Run: headless pygame with SDL's dummy video driver; simulated clock (each Clock.tick advances the game by its frame time, no real sleeping); random seed 0; keys injected as events and as key.get_pressed() state; mouse plan: one left click at the window centre at the start of phase 2, then a move to the lower-right quarter at the start of phase 3.
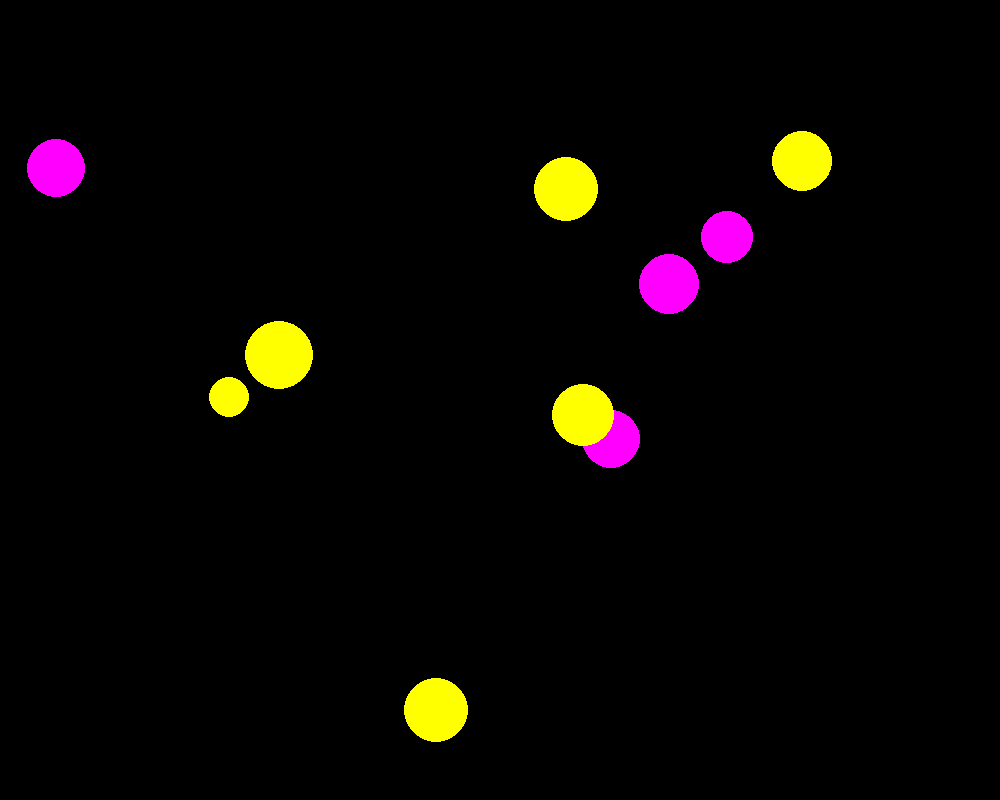
Frame 1 of 4 · flips 1–60 · no input
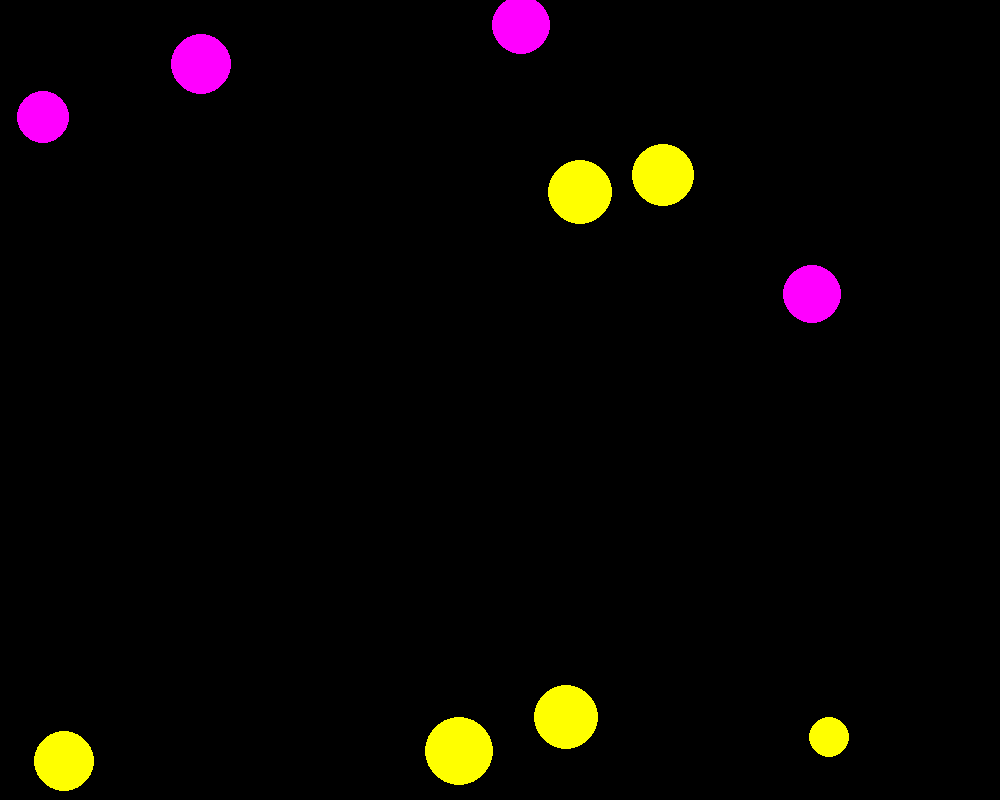
Frame 2 of 4 · flips 61–180 · clicked the window centre · tapped SPACE, RETURN · held RIGHT (→), D
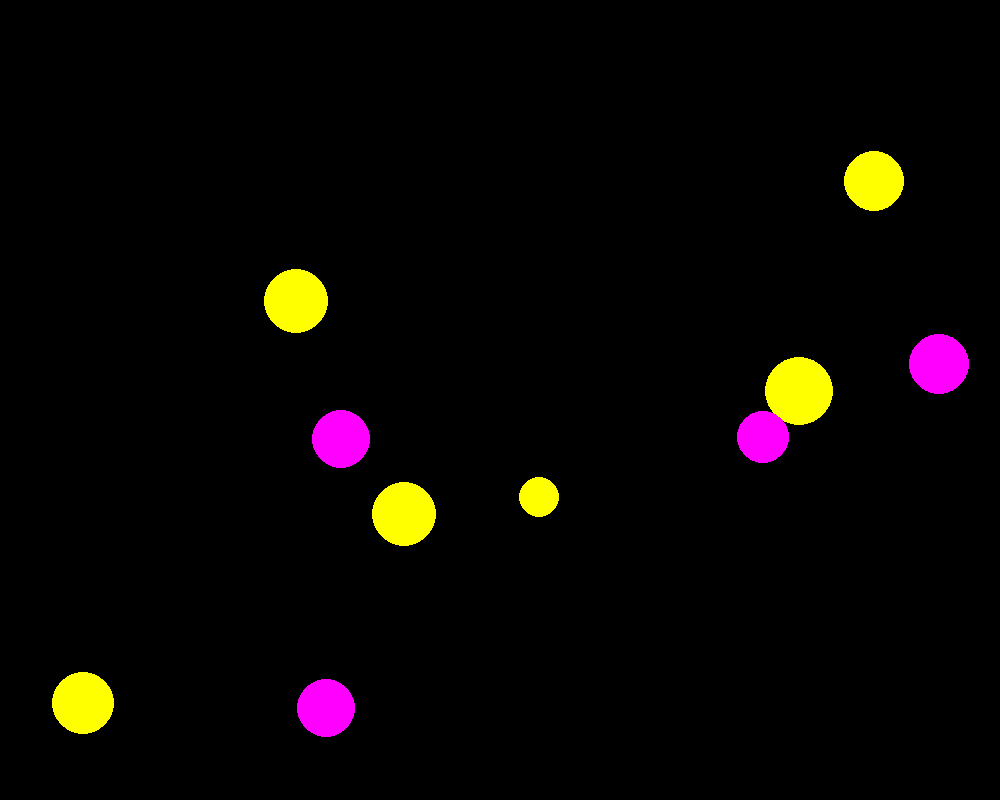
Frame 3 of 4 · flips 181–300 · moved the mouse to the lower-right quarter · held DOWN (↓), S
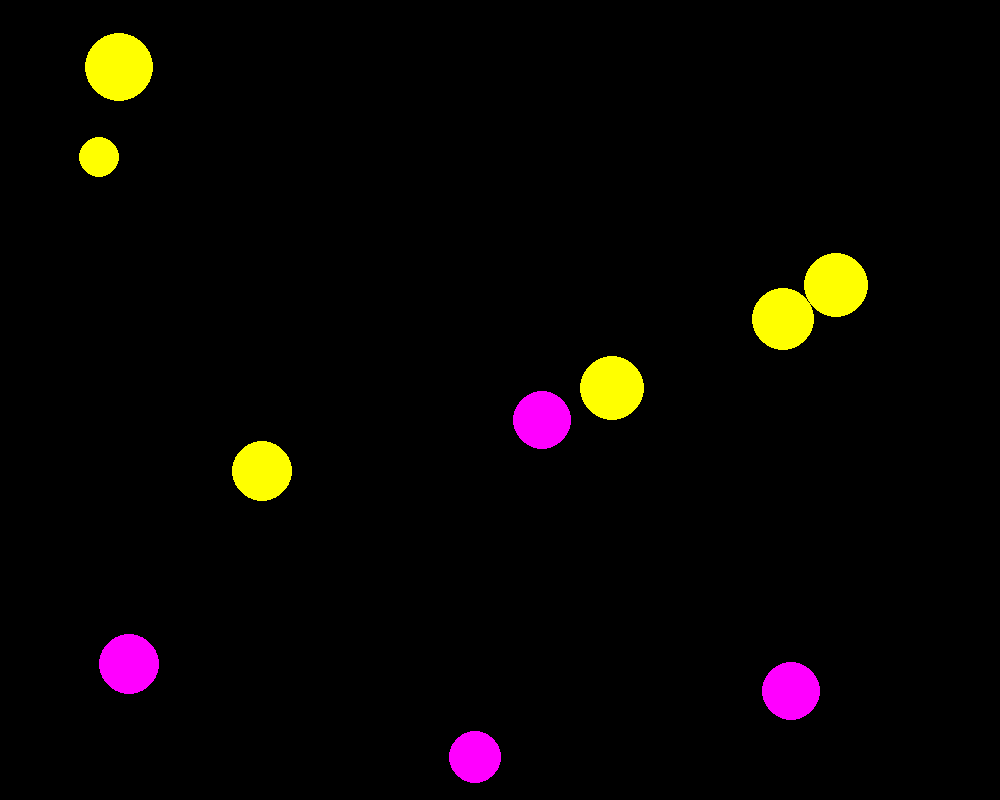
Frame 4 of 4 · flips 301–420 · held LEFT (←), A, UP (↑), W

The pygame program that drew these frames:

import pygame
from pygame.draw import *
from random import randint, choice

FPS = 30
WIDTH = 1000
HEIGHT = 800
Balls_rad_min = 20
Balls_rad_max = 35
COLORS = [(255, 0, 255), (255, 255, 0)]
balls_number = 10
pool = list()
screen = pygame.display.set_mode((WIDTH, HEIGHT))

class balls:
    def __init__(self):
        self.x = randint(Balls_rad_max + 1, WIDTH - Balls_rad_max - 1)
        self.y = randint(Balls_rad_max + 1, HEIGHT - Balls_rad_max - 1)
        self.v_x = randint(5, 10) * choice([-1, 1])
        self.v_y = randint(5, 10) * choice([-1, 1])
        self.r = randint(Balls_rad_min, Balls_rad_max)
        self.color = choice(COLORS)

    def draw(self, surface):
        circle(surface, self.color, (self.x, self.y), self.r)

    def move(self):
        self.x += self.v_x
        self.y += self.v_y

    def collision(self):
        if self.x <= self.r or WIDTH <= self.x + self.r:
            self.v_x *= -1
        if self.y <= self.r or HEIGHT <= self.y + self.r:
            self.v_y *= -1

    def point(self, x, y):
        if abs(self.x - x) <= self.r and abs(self.y - y) <= self.r:
            print('+1')
            return 1
        else:
            return 0

pygame.display.update()
clock = pygame.time.Clock()
finished = False

score = 0
while not finished:
    clock.tick(FPS)
    for event in pygame.event.get():
        if event.type == pygame.QUIT:
            finished = True
        elif event.type == pygame.MOUSEBUTTONDOWN:
            click_x = event.pos[0]
            click_y = event.pos[1]
            for i in range(balls_number):
                score += pool[i].point(click_x, click_y)

    for i in range(balls_number):
        pool.append(balls())
        pool[i].draw(screen)
        pool[i].move()
        pool[i].collision()
    pygame.display.update()
    screen.fill((0, 0, 0))
print(score)
pygame.quit()
